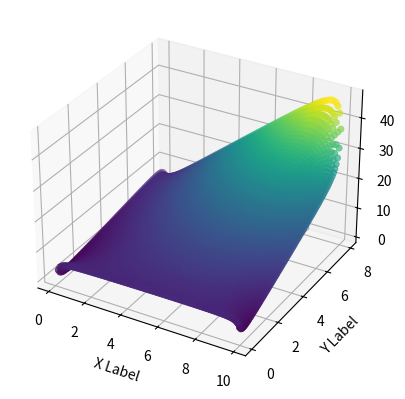

Write Python code to recreate this figure.
import numpy as np
from matplotlib import pyplot as plt


v0_y = lambda y: y
v10_y = lambda y: 3*y
vx_0 = lambda x: 6
vx_8 = lambda x: 5*x + 2

x_lim = 10
y_lim = 8
k, h = 0.1, 0.1

points = []

y = []
c = 0
for i in range(int(y_lim/k)):
    y += [c]
    c += k

x = []
c = 0
for i in range(int(x_lim/h)):
    x += [c]
    c += h


n =(int(y_lim/k)-1)*(int(x_lim/h)-1)
to_Solve = np.zeros((n, n))
b = np.zeros(n)

solve_counter = 0

for i in range(1, int(y_lim/k)):
    for j in range(1, int(x_lim/h)):

        # solve_counter = current-equation-index

        to_Solve[solve_counter][(i-1)*(int(x_lim/h)-1) + j-1] = -4
        #                    [][current-node-index]
        t = 0

        if i-1 == 0:
            t += vx_0(x[j])
        else:
            #                    [][current-Lower_node-index]
            to_Solve[solve_counter][(i-2)*(int(x_lim/h)-1) + j-1] = 1

        if i + 1 == int(y_lim/k):
            t += vx_8(x[j])
        else:
            #                    [][current-Upper_node-index]
            to_Solve[solve_counter][i*(int(x_lim/h)-1) + j-1] = 1

        if j-1 == 0:
            t += v0_y(y[i])
        else:
            #                    [][current-Left_node-index]
            to_Solve[solve_counter][(i-1)*(int(x_lim/h)-1) + j-2] = 1

        if j + 1 == int(x_lim/k):
            t += v10_y(y[i])
        else:
            #                    [][current-Right_node-index]
            to_Solve[solve_counter][(i-1)*(int(x_lim/h)-1) + j] = 1

        b[solve_counter] = -t
        solve_counter += 1


z = np.linalg.solve(to_Solve, b)
for i in range(len(z)):
    print("x" + str(i+1) + " = " + str(z[i]))

# following lines are for make a list of tuples in form of (x, y, z)
points = []
z_counter = 0
for i in range(1,len(y)):
    for j in range(1,len(x)):
        points += [(x[j], y[i], z[z_counter])]
        z_counter += 1

# then we convert each index of tuples to a list, so we can draw the 3D plot
x1, y1, z1 = zip(*points)

fig = plt.figure()
ax = fig.add_subplot(111, projection='3d')

ax.scatter(x1, y1, z1, c=z, cmap='viridis', linewidth=0.5)

ax.set_xlabel('X Label')
ax.set_ylabel('Y Label')
ax.set_zlabel('Z Label')

plt.show()

